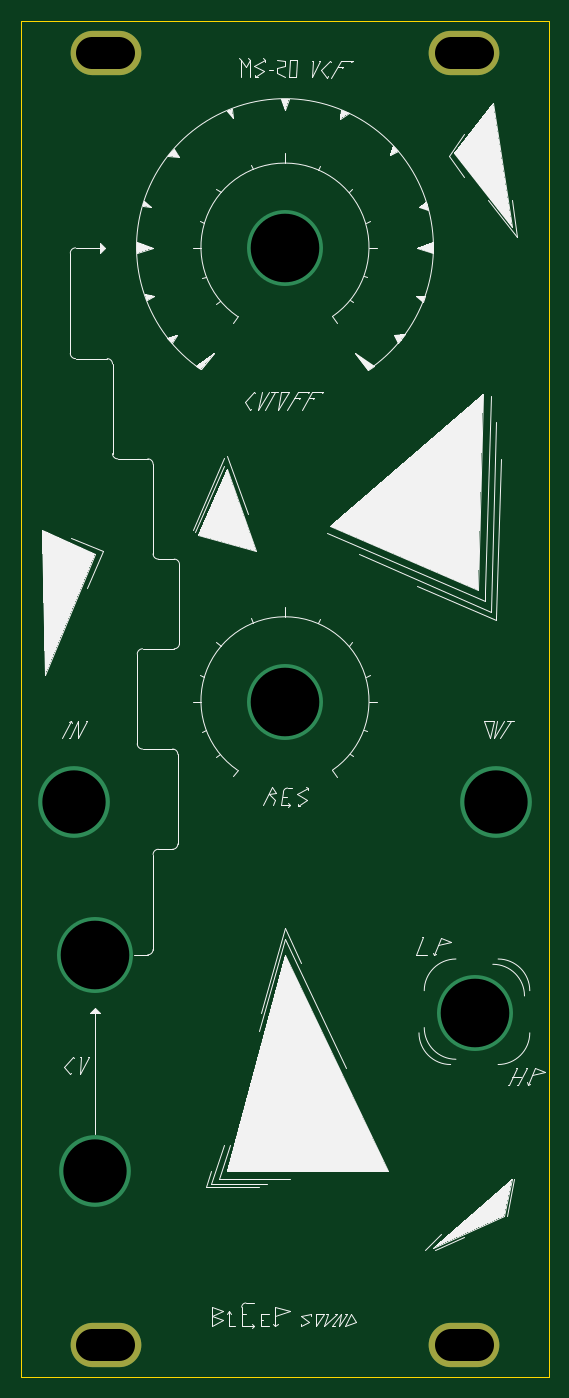
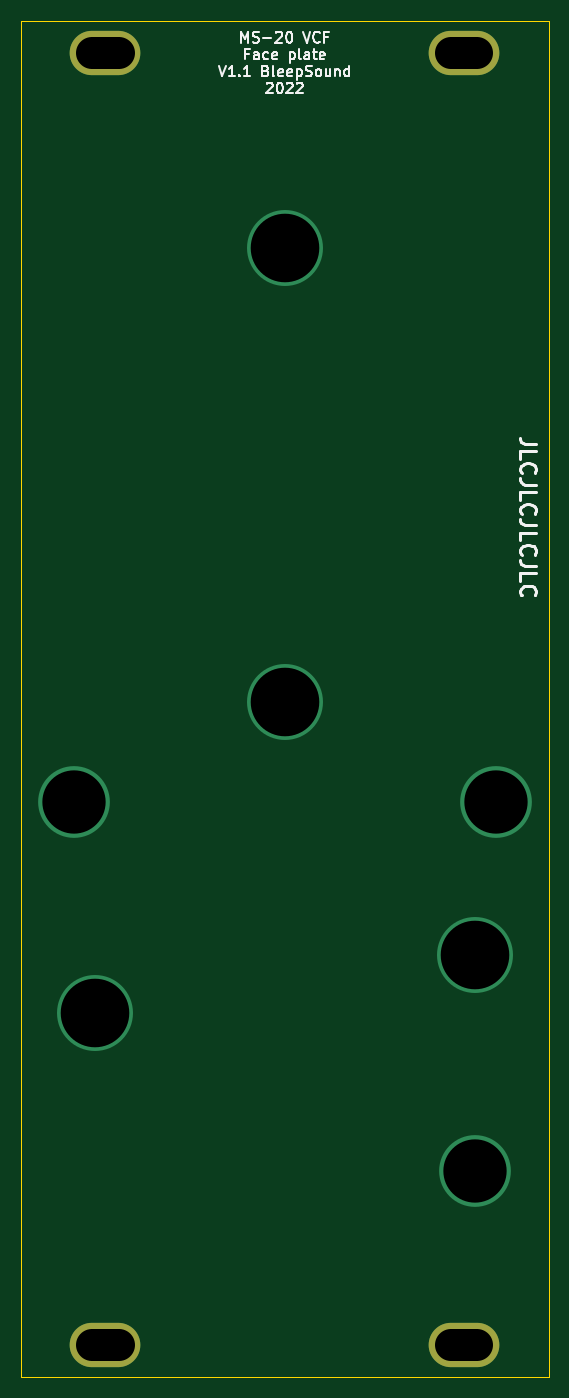
Circuit board: 10 layer files. Board 50.0 x 128.5 mm.
- bottom_copper: MS20-VCF-B_Cu.gbl (1022 bytes)
- bottom_mask: MS20-VCF-B_Mask.gbs (657 bytes)
- paste: MS20-VCF-B_Paste.gbp (517 bytes)
- bottom_silk: MS20-VCF-B_Silkscreen.gbo (13008 bytes)
- outline: MS20-VCF-Edge_Cuts.gm1 (757 bytes)
- top_copper: MS20-VCF-F_Cu.gtl (1022 bytes)
- top_mask: MS20-VCF-F_Mask.gts (657 bytes)
- top_silk: MS20-VCF-F_Silkscreen.gto (20517 bytes)
- drill: MS20-VCF-NPTH.drl (302 bytes)
- drill: MS20-VCF-PTH.drl (702 bytes)

=== bottom_copper: MS20-VCF-B_Cu.gbl ===
G04 #@! TF.GenerationSoftware,KiCad,Pcbnew,6.0.9+dfsg-1~bpo11+1*
G04 #@! TF.CreationDate,2022-12-28T23:07:25+00:00*
G04 #@! TF.ProjectId,MS20-VCF,4d533230-2d56-4434-962e-6b696361645f,rev?*
G04 #@! TF.SameCoordinates,Original*
G04 #@! TF.FileFunction,Copper,L2,Bot*
G04 #@! TF.FilePolarity,Positive*
%FSLAX46Y46*%
G04 Gerber Fmt 4.6, Leading zero omitted, Abs format (unit mm)*
G04 Created by KiCad (PCBNEW 6.0.9+dfsg-1~bpo11+1) date 2022-12-28 23:07:25*
%MOMM*%
%LPD*%
G01*
G04 APERTURE LIST*
G04 #@! TA.AperFunction,ComponentPad*
%ADD10O,6.700000X4.200000*%
G04 #@! TD*
G04 #@! TA.AperFunction,ViaPad*
%ADD11C,6.800000*%
G04 #@! TD*
G04 #@! TA.AperFunction,ViaPad*
%ADD12C,7.200000*%
G04 #@! TD*
G04 APERTURE END LIST*
D10*
X111000000Y-30000000D03*
X145000000Y-30000000D03*
X145000000Y-152500000D03*
X111000000Y-152500000D03*
D11*
X110000000Y-136000000D03*
X108000000Y-101000000D03*
X148000000Y-101000000D03*
D12*
X146000000Y-121000000D03*
X110000000Y-115500000D03*
X128000000Y-91500000D03*
X128000000Y-48500000D03*
M02*

=== bottom_mask: MS20-VCF-B_Mask.gbs ===
G04 #@! TF.GenerationSoftware,KiCad,Pcbnew,6.0.9+dfsg-1~bpo11+1*
G04 #@! TF.CreationDate,2022-12-28T23:07:25+00:00*
G04 #@! TF.ProjectId,MS20-VCF,4d533230-2d56-4434-962e-6b696361645f,rev?*
G04 #@! TF.SameCoordinates,Original*
G04 #@! TF.FileFunction,Soldermask,Bot*
G04 #@! TF.FilePolarity,Negative*
%FSLAX46Y46*%
G04 Gerber Fmt 4.6, Leading zero omitted, Abs format (unit mm)*
G04 Created by KiCad (PCBNEW 6.0.9+dfsg-1~bpo11+1) date 2022-12-28 23:07:25*
%MOMM*%
%LPD*%
G01*
G04 APERTURE LIST*
%ADD10O,6.700000X4.200000*%
G04 APERTURE END LIST*
D10*
X111000000Y-30000000D03*
X145000000Y-30000000D03*
X145000000Y-152500000D03*
X111000000Y-152500000D03*
M02*

=== paste: MS20-VCF-B_Paste.gbp ===
G04 #@! TF.GenerationSoftware,KiCad,Pcbnew,6.0.9+dfsg-1~bpo11+1*
G04 #@! TF.CreationDate,2022-12-28T23:07:25+00:00*
G04 #@! TF.ProjectId,MS20-VCF,4d533230-2d56-4434-962e-6b696361645f,rev?*
G04 #@! TF.SameCoordinates,Original*
G04 #@! TF.FileFunction,Paste,Bot*
G04 #@! TF.FilePolarity,Positive*
%FSLAX46Y46*%
G04 Gerber Fmt 4.6, Leading zero omitted, Abs format (unit mm)*
G04 Created by KiCad (PCBNEW 6.0.9+dfsg-1~bpo11+1) date 2022-12-28 23:07:25*
%MOMM*%
%LPD*%
G01*
G04 APERTURE LIST*
G04 APERTURE END LIST*
M02*

=== bottom_silk: MS20-VCF-B_Silkscreen.gbo (13008 bytes, source omitted) ===
=== outline: MS20-VCF-Edge_Cuts.gm1 ===
G04 #@! TF.GenerationSoftware,KiCad,Pcbnew,6.0.9+dfsg-1~bpo11+1*
G04 #@! TF.CreationDate,2022-12-28T23:07:25+00:00*
G04 #@! TF.ProjectId,MS20-VCF,4d533230-2d56-4434-962e-6b696361645f,rev?*
G04 #@! TF.SameCoordinates,Original*
G04 #@! TF.FileFunction,Profile,NP*
%FSLAX46Y46*%
G04 Gerber Fmt 4.6, Leading zero omitted, Abs format (unit mm)*
G04 Created by KiCad (PCBNEW 6.0.9+dfsg-1~bpo11+1) date 2022-12-28 23:07:25*
%MOMM*%
%LPD*%
G01*
G04 APERTURE LIST*
G04 #@! TA.AperFunction,Profile*
%ADD10C,0.050000*%
G04 #@! TD*
G04 APERTURE END LIST*
D10*
X153000000Y-27000000D02*
X153000000Y-155500000D01*
X103000000Y-27000000D02*
X102999999Y-155500000D01*
X153000000Y-155500000D02*
X102999999Y-155500000D01*
X103000000Y-27000000D02*
X153000000Y-27000000D01*
M02*

=== top_copper: MS20-VCF-F_Cu.gtl ===
G04 #@! TF.GenerationSoftware,KiCad,Pcbnew,6.0.9+dfsg-1~bpo11+1*
G04 #@! TF.CreationDate,2022-12-28T23:07:25+00:00*
G04 #@! TF.ProjectId,MS20-VCF,4d533230-2d56-4434-962e-6b696361645f,rev?*
G04 #@! TF.SameCoordinates,Original*
G04 #@! TF.FileFunction,Copper,L1,Top*
G04 #@! TF.FilePolarity,Positive*
%FSLAX46Y46*%
G04 Gerber Fmt 4.6, Leading zero omitted, Abs format (unit mm)*
G04 Created by KiCad (PCBNEW 6.0.9+dfsg-1~bpo11+1) date 2022-12-28 23:07:25*
%MOMM*%
%LPD*%
G01*
G04 APERTURE LIST*
G04 #@! TA.AperFunction,ComponentPad*
%ADD10O,6.700000X4.200000*%
G04 #@! TD*
G04 #@! TA.AperFunction,ViaPad*
%ADD11C,6.800000*%
G04 #@! TD*
G04 #@! TA.AperFunction,ViaPad*
%ADD12C,7.200000*%
G04 #@! TD*
G04 APERTURE END LIST*
D10*
X111000000Y-30000000D03*
X145000000Y-30000000D03*
X145000000Y-152500000D03*
X111000000Y-152500000D03*
D11*
X110000000Y-136000000D03*
X108000000Y-101000000D03*
X148000000Y-101000000D03*
D12*
X146000000Y-121000000D03*
X110000000Y-115500000D03*
X128000000Y-91500000D03*
X128000000Y-48500000D03*
M02*

=== top_mask: MS20-VCF-F_Mask.gts ===
G04 #@! TF.GenerationSoftware,KiCad,Pcbnew,6.0.9+dfsg-1~bpo11+1*
G04 #@! TF.CreationDate,2022-12-28T23:07:25+00:00*
G04 #@! TF.ProjectId,MS20-VCF,4d533230-2d56-4434-962e-6b696361645f,rev?*
G04 #@! TF.SameCoordinates,Original*
G04 #@! TF.FileFunction,Soldermask,Top*
G04 #@! TF.FilePolarity,Negative*
%FSLAX46Y46*%
G04 Gerber Fmt 4.6, Leading zero omitted, Abs format (unit mm)*
G04 Created by KiCad (PCBNEW 6.0.9+dfsg-1~bpo11+1) date 2022-12-28 23:07:25*
%MOMM*%
%LPD*%
G01*
G04 APERTURE LIST*
%ADD10O,6.700000X4.200000*%
G04 APERTURE END LIST*
D10*
X111000000Y-30000000D03*
X145000000Y-30000000D03*
X145000000Y-152500000D03*
X111000000Y-152500000D03*
M02*

=== top_silk: MS20-VCF-F_Silkscreen.gto (20517 bytes, source omitted) ===
=== drill: MS20-VCF-NPTH.drl ===
M48
; DRILL file {KiCad 6.0.9+dfsg-1~bpo11+1} date Wed Dec 28 23:07:25 2022
; FORMAT={-:-/ absolute / metric / decimal}
; #@! TF.CreationDate,2022-12-28T23:07:25+00:00
; #@! TF.GenerationSoftware,Kicad,Pcbnew,6.0.9+dfsg-1~bpo11+1
; #@! TF.FileFunction,NonPlated,1,2,NPTH
FMAT,2
METRIC
%
G90
G05
T0
M30

=== drill: MS20-VCF-PTH.drl (702 bytes, source withheld) ===
